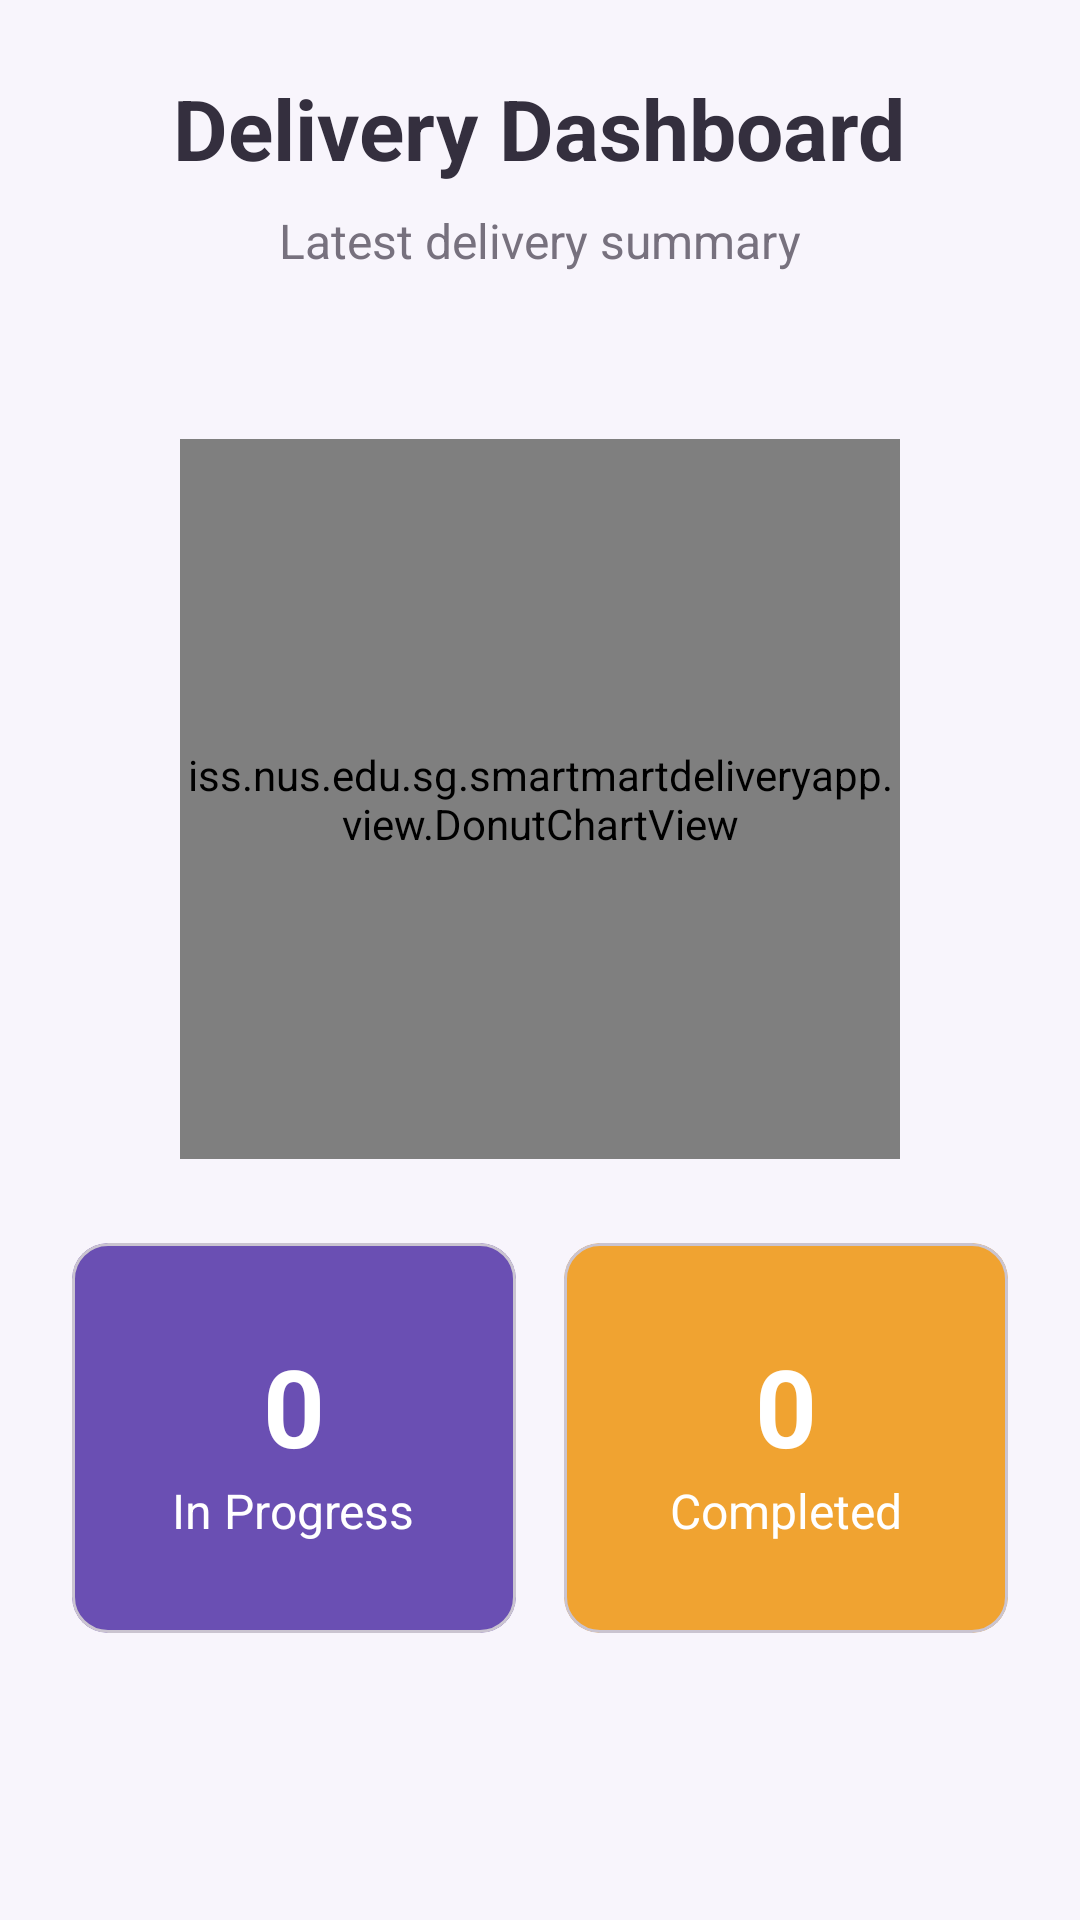

Produce the Android XML layout that renders to this screen, including the resource entries it uses.
<!-- AndroidManifest.xml: application theme Theme.SmartMartDeliveryApp -->
<!-- res/layout/dashboard_content.xml -->
<?xml version="1.0" encoding="utf-8"?>
<ScrollView xmlns:android="http://schemas.android.com/apk/res/android"
    android:layout_width="match_parent"
    android:layout_height="match_parent"
    xmlns:tools="http://schemas.android.com/tools"
    android:background="#F8F5FC"
    android:fillViewport="true">

    <LinearLayout
        android:layout_width="match_parent"
        android:layout_height="wrap_content"
        android:orientation="vertical"
        android:gravity="center_horizontal"
        android:padding="24dp">

        <TextView
            android:layout_width="wrap_content"
            android:layout_height="wrap_content"
            android:text="Delivery Dashboard"
            android:textColor="#342F3E"
            android:textSize="28sp"
            android:textStyle="bold"
            android:layout_marginBottom="8dp" />

        <TextView
            android:layout_width="wrap_content"
            android:layout_height="wrap_content"
            android:text="Latest delivery summary"
            android:textColor="#77717E"
            android:textSize="16sp"
            android:layout_marginBottom="10dp" />

        <TextView
            android:id="@+id/tvCurrentDateTime"
            android:layout_width="wrap_content"
            android:layout_height="wrap_content"
            android:layout_marginTop="5dp"
            android:layout_marginBottom="20dp"
            android:textColor="#77717E"
            android:textSize="15sp"
            tools:text="" />

        <iss.nus.edu.sg.smartmartdeliveryapp.view.DonutChartView
            android:id="@+id/donutChart"
            android:layout_width="240dp"
            android:layout_height="240dp"
            android:layout_marginBottom="28dp" />

        <LinearLayout
            android:layout_width="match_parent"
            android:layout_height="wrap_content"
            android:orientation="horizontal">

            <com.google.android.material.card.MaterialCardView
                android:layout_width="0dp"
                android:layout_height="130dp"
                android:layout_weight="1"
                android:layout_marginEnd="8dp"
                android:backgroundTint="#6A4FB3">

                <LinearLayout
                    android:layout_width="match_parent"
                    android:layout_height="match_parent"
                    android:gravity="center"
                    android:orientation="vertical">

                    <TextView
                        android:id="@+id/tvInProgressCount"
                        android:layout_width="wrap_content"
                        android:layout_height="wrap_content"
                        android:text="0"
                        android:textColor="@android:color/white"
                        android:textSize="36sp"
                        android:textStyle="bold" />

                    <TextView
                        android:layout_width="wrap_content"
                        android:layout_height="wrap_content"
                        android:text="In Progress"
                        android:textColor="@android:color/white"
                        android:textSize="16sp" />

                </LinearLayout>

            </com.google.android.material.card.MaterialCardView>

            <com.google.android.material.card.MaterialCardView
                android:layout_width="0dp"
                android:layout_height="130dp"
                android:layout_weight="1"
                android:layout_marginStart="8dp"
                android:backgroundTint="#F0A331">


                <LinearLayout
                    android:layout_width="match_parent"
                    android:layout_height="match_parent"
                    android:gravity="center"
                    android:orientation="vertical">

                    <TextView
                        android:id="@+id/tvCompletedCount"
                        android:layout_width="wrap_content"
                        android:layout_height="wrap_content"
                        android:text="0"
                        android:textColor="@android:color/white"
                        android:textSize="36sp"
                        android:textStyle="bold" />

                    <TextView
                        android:layout_width="wrap_content"
                        android:layout_height="wrap_content"
                        android:text="Completed"
                        android:textColor="@android:color/white"
                        android:textSize="16sp" />

                </LinearLayout>

            </com.google.android.material.card.MaterialCardView>

        </LinearLayout>

    </LinearLayout>

</ScrollView>
<!-- resources referenced by this layout -->
<resources>
  <style name="Theme.SmartMartDeliveryApp" parent="Base.Theme.SmartMartDeliveryApp" />
  <style name="Base.Theme.SmartMartDeliveryApp" parent="Theme.Material3.DayNight.NoActionBar">
          
          
      </style>
</resources>
